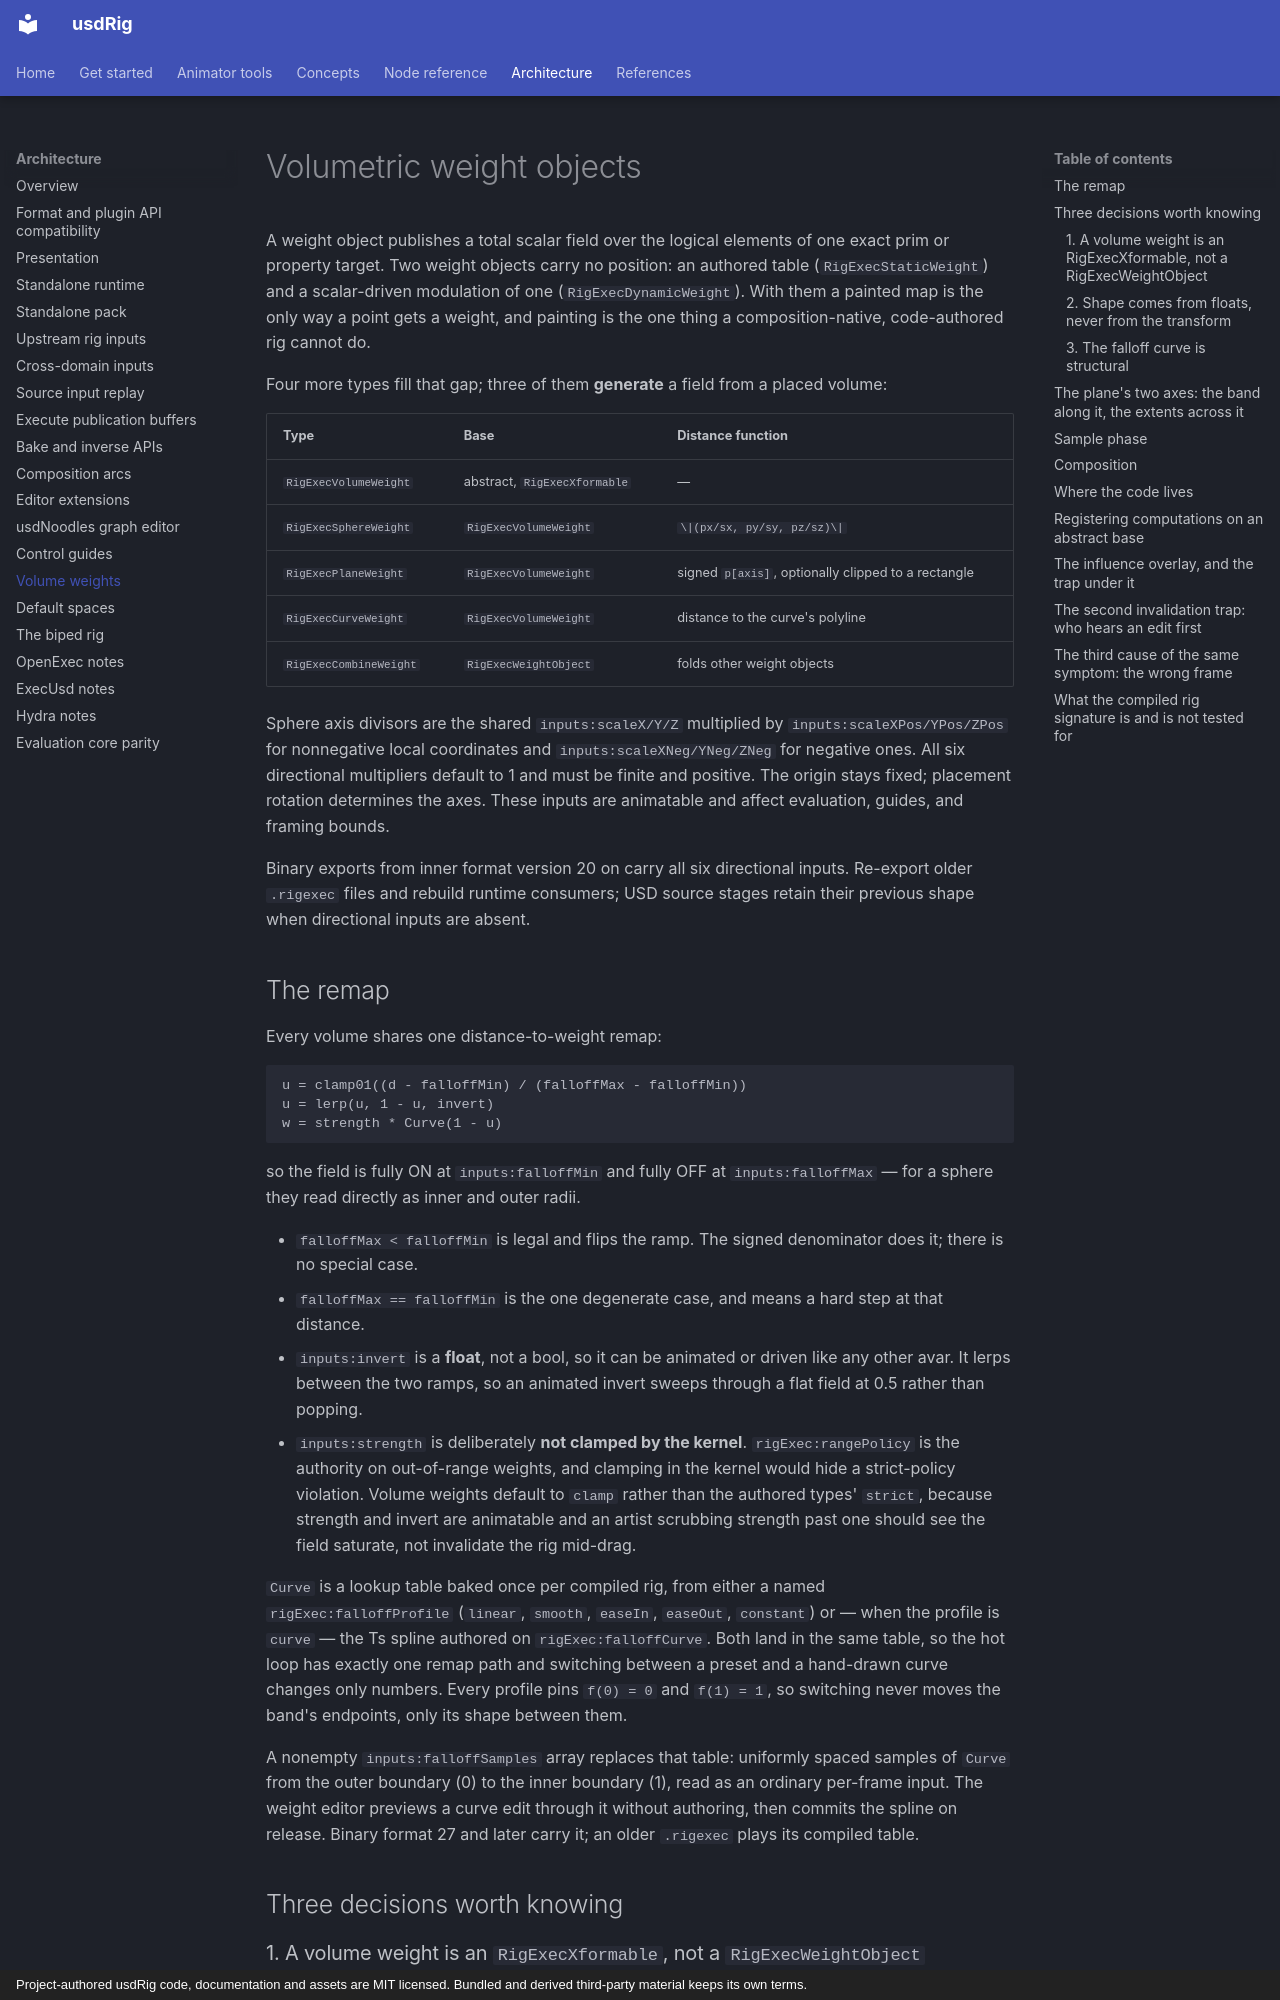

repository: usdCharacter/usdRig · page: specs/volume-weights/index.html · generator: mkdocs · copyright: Project-authored usdRig code, documentation and assets are MIT licensed. Bundled and derived third-party material keeps its own terms.

# Volumetric weight objects

A weight object publishes a total scalar field over the logical elements
of one exact prim or property target. Two weight objects carry no
position: an authored table (`RigExecStaticWeight`) and a scalar-driven
modulation of one (`RigExecDynamicWeight`). With them a painted map is the
only way a point gets a weight, and painting is the one thing a
composition-native, code-authored rig cannot do.

Four more types fill that gap; three of them **generate** a field from a
placed volume:

| Type | Base | Distance function |
|---|---|---|
| `RigExecVolumeWeight` | abstract, `RigExecXformable` | — |
| `RigExecSphereWeight` | `RigExecVolumeWeight` | `\|(px/sx, py/sy, pz/sz)\|` |
| `RigExecPlaneWeight` | `RigExecVolumeWeight` | signed `p[axis]`, optionally clipped to a rectangle |
| `RigExecCurveWeight` | `RigExecVolumeWeight` | distance to the curve's polyline |
| `RigExecCombineWeight` | `RigExecWeightObject` | folds other weight objects |

Sphere axis divisors are the shared `inputs:scaleX/Y/Z` multiplied by
`inputs:scaleXPos/YPos/ZPos` for nonnegative local coordinates and
`inputs:scaleXNeg/YNeg/ZNeg` for negative ones. All six directional
multipliers default to 1 and must be finite and positive. The origin stays
fixed; placement rotation determines the axes. These inputs are animatable
and affect evaluation, guides, and framing bounds.

Binary exports from inner format version 20 on carry all six directional inputs. Re-export
older `.rigexec` files and rebuild runtime consumers; USD source stages
retain their previous shape when directional inputs are absent.

## The remap

Every volume shares one distance-to-weight remap:

```
u = clamp01((d - falloffMin) / (falloffMax - falloffMin))
u = lerp(u, 1 - u, invert)
w = strength * Curve(1 - u)
```

so the field is fully ON at `inputs:falloffMin` and fully OFF at
`inputs:falloffMax` — for a sphere they read directly as inner and outer
radii.

- `falloffMax < falloffMin` is legal and flips the ramp. The signed
  denominator does it; there is no special case.
- `falloffMax == falloffMin` is the one degenerate case, and means a hard
  step at that distance.
- `inputs:invert` is a **float**, not a bool, so it can be animated or
  driven like any other avar. It lerps between the two ramps, so an
  animated invert sweeps through a flat field at 0.5 rather than popping.
- `inputs:strength` is deliberately **not clamped by the kernel**.
  `rigExec:rangePolicy` is the authority on out-of-range weights, and
  clamping in the kernel would hide a strict-policy violation. Volume
  weights default to `clamp` rather than the authored types' `strict`,
  because strength and invert are animatable and an artist scrubbing
  strength past one should see the field saturate, not invalidate the rig
  mid-drag.

`Curve` is a lookup table baked once per compiled rig, from either a
named `rigExec:falloffProfile` (`linear`, `smooth`, `easeIn`, `easeOut`,
`constant`) or — when the profile is `curve` — the Ts spline authored on
`rigExec:falloffCurve`. Both land in the same table, so the hot loop has
exactly one remap path and switching between a preset and a hand-drawn
curve changes only numbers. Every profile pins `f(0) = 0` and `f(1) = 1`,
so switching never moves the band's endpoints, only its shape between
them.

A nonempty `inputs:falloffSamples` array replaces that table: uniformly
spaced samples of `Curve` from the outer boundary (0) to the inner
boundary (1), read as an ordinary per-frame input. The weight editor
previews a curve edit through it without authoring, then commits the
spline on release. Binary format 27 and later carry it; an older
`.rigexec` plays its compiled table.

## Three decisions worth knowing
